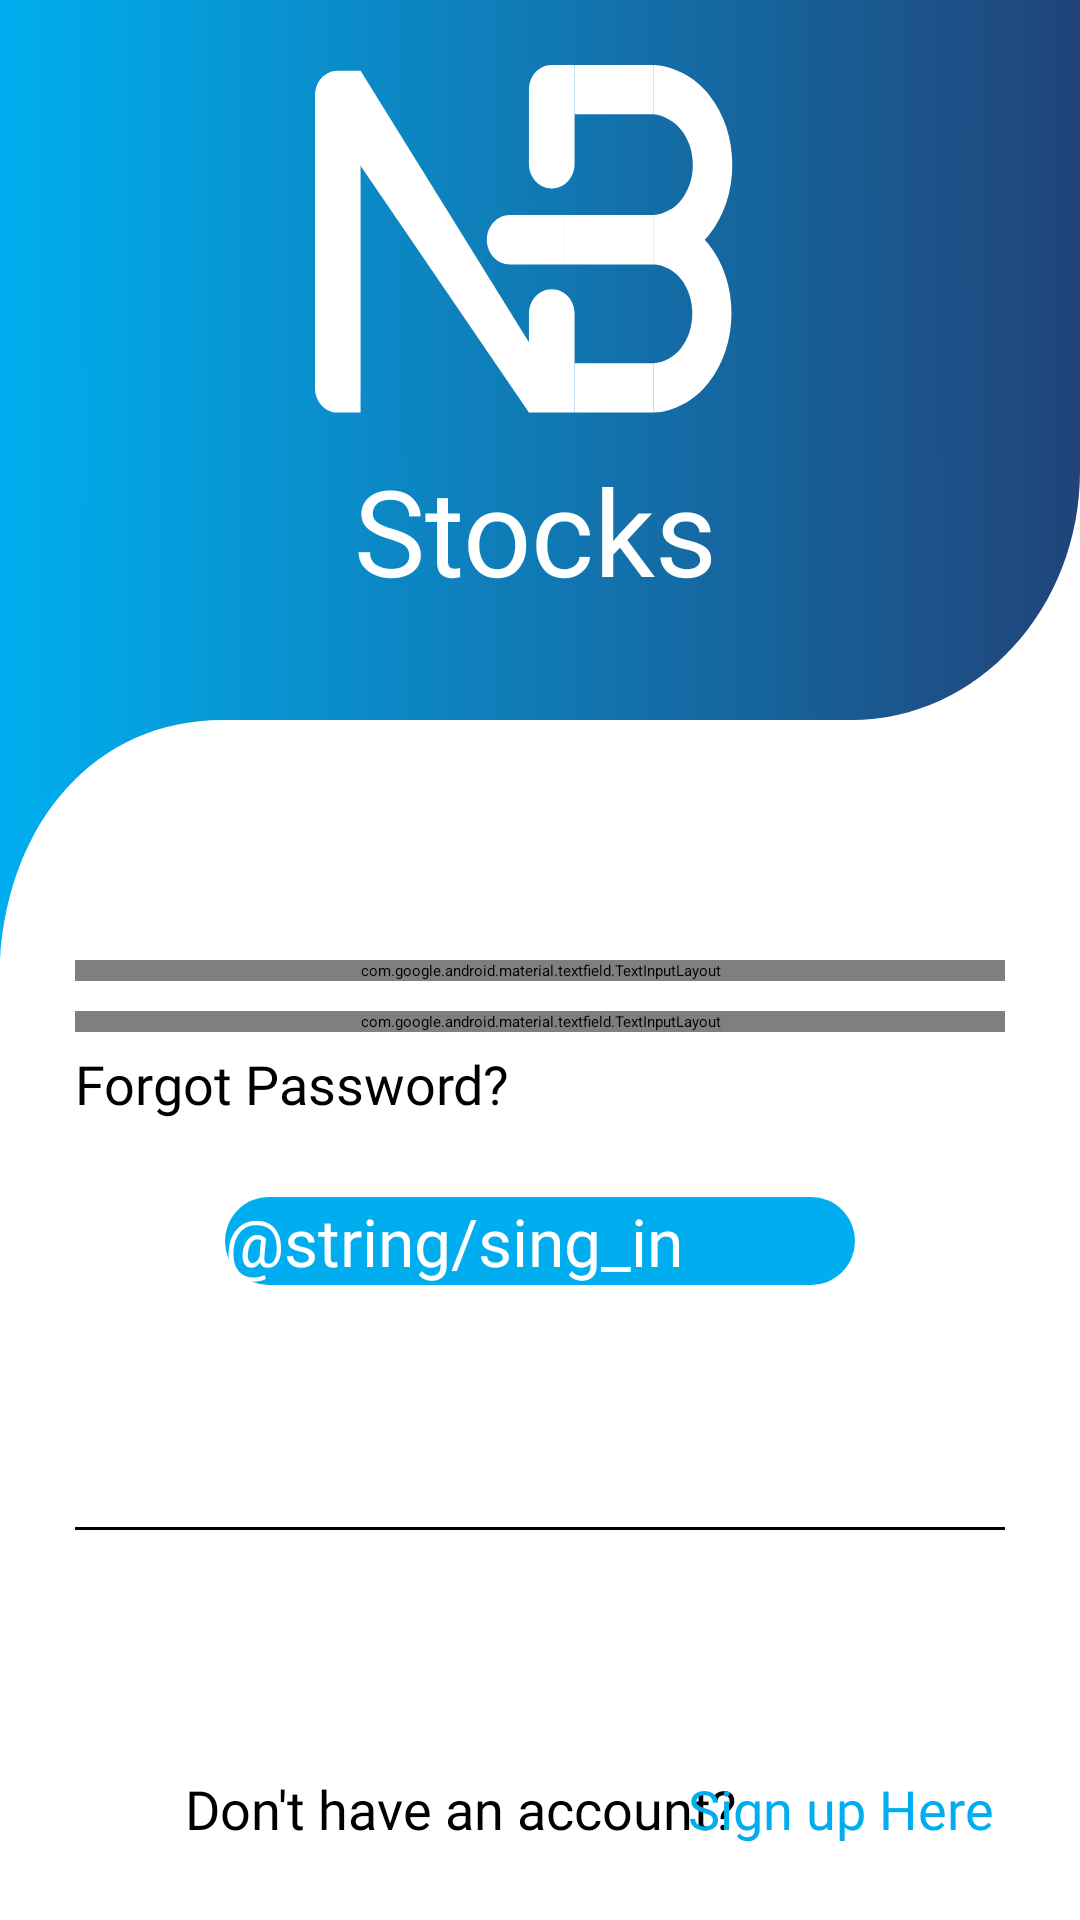

Produce the Android XML layout that renders to this screen, including the resource entries it uses.
<!-- AndroidManifest.xml: application theme Theme.App.Starting -->
<!-- res/layout/log_in_fragment.xml -->
<?xml version="1.0" encoding="utf-8"?>
<androidx.constraintlayout.widget.ConstraintLayout xmlns:android="http://schemas.android.com/apk/res/android"
    xmlns:app="http://schemas.android.com/apk/res-auto"
    xmlns:tools="http://schemas.android.com/tools"
    android:layout_width="match_parent"
    android:layout_height="match_parent">

    <View
        android:id="@+id/view"
        android:layout_width="match_parent"
        android:layout_height="320dp"
        android:background="@drawable/header"
        app:layout_constraintEnd_toEndOf="parent"
        app:layout_constraintStart_toStartOf="parent"
        app:layout_constraintTop_toTopOf="parent" />

    <View
        android:id="@+id/view2"
        android:layout_width="150dp"
        android:layout_height="130dp"
        android:layout_marginTop="15dp"
        android:background="@drawable/nb_logo"
        app:layout_constraintBottom_toBottomOf="@+id/view"
        app:layout_constraintEnd_toEndOf="parent"
        app:layout_constraintStart_toStartOf="parent"
        app:layout_constraintTop_toTopOf="parent"
        app:layout_constraintVertical_bias="0.0" />

    <androidx.appcompat.widget.AppCompatTextView
        android:layout_width="wrap_content"
        android:layout_height="wrap_content"
        android:layout_marginTop="5dp"
        android:fontFamily="@font/bpg_nino_mtavruli_normal"
        android:text="@string/stocks"
        android:textColor="@color/white"
        android:textSize="40sp"
        app:layout_constraintEnd_toEndOf="@+id/view2"
        app:layout_constraintHorizontal_bias="0.45"
        app:layout_constraintStart_toStartOf="@+id/view2"
        app:layout_constraintTop_toBottomOf="@+id/view2" />


    <com.google.android.material.textfield.TextInputLayout
        android:id="@+id/nameInputLayout"
        style="@style/Widget.MaterialComponents.TextInputLayout.OutlinedBox"
        android:layout_width="match_parent"
        android:layout_height="wrap_content"
        android:layout_marginStart="25dp"
        android:layout_marginEnd="25dp"
        android:hint="@string/email"
        app:boxStrokeColor="#00AEEF"
        app:endIconMode="clear_text"
        app:layout_constraintEnd_toEndOf="parent"
        app:layout_constraintStart_toStartOf="parent"
        app:layout_constraintTop_toBottomOf="@+id/view"
        app:startIconDrawable="@drawable/ic_baseline_email_24"
        app:startIconTint="#00AEEF">

        <com.google.android.material.textfield.TextInputEditText
            android:id="@+id/etEmail"
            android:layout_width="match_parent"
            android:layout_height="wrap_content"
            android:fontFamily="@font/bpg_nino_mtavruli_normal"
            android:textSize="20sp" />
    </com.google.android.material.textfield.TextInputLayout>

    <com.google.android.material.textfield.TextInputLayout
        android:id="@+id/InputLayout"
        style="@style/Widget.MaterialComponents.TextInputLayout.OutlinedBox"
        android:layout_width="match_parent"
        android:layout_height="wrap_content"
        android:layout_marginStart="25dp"
        android:layout_marginTop="10dp"
        android:layout_marginEnd="25dp"
        android:hint="@string/password"
        app:boxStrokeColor="#00AEEF"
        app:endIconMode="password_toggle"
        app:layout_constraintEnd_toEndOf="parent"
        app:layout_constraintStart_toStartOf="parent"
        app:layout_constraintTop_toBottomOf="@+id/nameInputLayout"
        app:startIconDrawable="@drawable/ic_baseline_lock_24"
        app:startIconTint="#00AEEF">

        <com.google.android.material.textfield.TextInputEditText
            android:id="@+id/etPassword"
            android:layout_width="match_parent"
            android:layout_height="wrap_content"
            android:fontFamily="@font/bpg_nino_mtavruli_normal"
            android:textSize="20sp" />
    </com.google.android.material.textfield.TextInputLayout>

    <androidx.appcompat.widget.AppCompatButton
        android:id="@+id/btnSignIn"
        android:layout_width="match_parent"
        android:layout_height="wrap_content"
        android:layout_marginStart="75dp"
        android:layout_marginTop="55dp"
        android:layout_marginEnd="75dp"
        android:background="@drawable/sign_in_background"
        android:fontFamily="@font/bpg_nino_mtavruli_normal"
        android:text="@string/sing_in"
        android:textAllCaps="false"
        android:textColor="@color/white"
        android:textSize="22sp"
        app:layout_constraintEnd_toEndOf="parent"
        app:layout_constraintStart_toStartOf="parent"
        app:layout_constraintTop_toBottomOf="@+id/InputLayout" />

    <View
        android:id="@+id/view3"
        android:layout_width="match_parent"
        android:layout_height="1dp"
        android:layout_marginStart="25dp"
        android:layout_marginEnd="25dp"
        android:background="@color/black"
        app:layout_constraintBottom_toTopOf="@+id/textView"
        app:layout_constraintEnd_toEndOf="parent"
        app:layout_constraintStart_toStartOf="parent"
        app:layout_constraintTop_toBottomOf="@+id/btnSignIn" />

    <androidx.appcompat.widget.AppCompatTextView
        android:id="@+id/textView"
        android:layout_width="wrap_content"
        android:layout_height="wrap_content"
        android:layout_marginBottom="25dp"
        android:fontFamily="@font/bpg_nino_mtavruli_normal"
        android:text="@string/don_t_have_an_account"
        android:textColor="@color/black"
        android:textSize="18sp"
        app:layout_constraintBottom_toBottomOf="parent"
        app:layout_constraintEnd_toEndOf="parent"
        app:layout_constraintHorizontal_bias="0.35"
        app:layout_constraintStart_toStartOf="parent" />

    <androidx.appcompat.widget.AppCompatTextView
        android:id="@+id/tvSignUpHere"
        android:layout_width="wrap_content"
        android:layout_height="wrap_content"
        android:layout_marginEnd="45dp"
        android:fontFamily="@font/bpg_nino_mtavruli_normal"
        android:text="@string/sign_up_here"
        android:textColor="#00AEEF"
        android:textSize="18sp"
        app:layout_constraintBottom_toBottomOf="@+id/textView"
        app:layout_constraintEnd_toEndOf="parent"
        app:layout_constraintStart_toEndOf="@+id/textView"
        app:layout_constraintTop_toTopOf="@+id/textView" />

    <androidx.appcompat.widget.AppCompatTextView
        android:id="@+id/tvForgotPassword"
        android:layout_width="wrap_content"
        android:layout_height="wrap_content"
        android:layout_marginTop="5dp"
        android:fontFamily="@font/bpg_nino_mtavruli_normal"
        android:text="Forgot Password?"
        android:textColor="@color/black"
        android:textSize="18sp"
        app:layout_constraintStart_toStartOf="@+id/InputLayout"
        app:layout_constraintTop_toBottomOf="@+id/InputLayout" />

</androidx.constraintlayout.widget.ConstraintLayout>
<!-- resources referenced by this layout -->
<resources>
  <color name="black">#FF000000</color>
  <color name="white">#FFFFFF</color>
  <!-- drawable header (drawable) -->
  <vector xmlns:android="http://schemas.android.com/apk/res/android"
      xmlns:aapt="http://schemas.android.com/aapt"
      android:width="260dp"
      android:height="212dp"
      android:viewportWidth="260"
      android:viewportHeight="212">
    <path
        android:pathData="M260,0H0V159V212C2,181.5 23,159 53.5,159H205C235.38,159 260,134.38 260,104V0Z">
      <aapt:attr name="android:fillColor">
        <gradient 
            android:startX="0"
            android:startY="95"
            android:endX="260"
            android:endY="94.5"
            android:type="linear">
          <item android:offset="0" android:color="#FF00AEEF"/>
          <item android:offset="1" android:color="#FF204479"/>
        </gradient>
      </aapt:attr>
    </path>
  </vector>
  <!-- drawable sign_in_background (drawable) -->
  <?xml version="1.0" encoding="utf-8"?>
  <shape xmlns:android="http://schemas.android.com/apk/res/android" android:shape="rectangle">
  
      <solid android:color="#00AEEF"/>
      <corners android:radius="25dp"/>
  
  </shape>
  <string name="don_t_have_an_account">Don\'t have an account?   </string>
  <string name="email">Email</string>
  <string name="password">Password</string>
  <string name="sign_up_here">Sign up Here</string>
  <string name="stocks">Stocks</string>
  <style name="Theme.App.Starting" parent="Theme.SplashScreen">
          <item name="windowSplashScreenBackground">@color/lightBlue</item>
          <item name="windowSplashScreenAnimatedIcon">@drawable/ic_splash_screen</item>
          <item name="splashScreenIconSize">300dp</item>
          <item name="postSplashScreenTheme">@style/Theme.NBStocks</item>
      </style>
  <color name="lightBlue">#00AEEF</color>
  <style name="Theme.NBStocks" parent="Theme.MaterialComponents.DayNight.DarkActionBar">
          
          <item name="background">@color/white</item>
          <item name="actionModeBackground">@color/lightGreyVariant</item>
          <item name="colorPrimary">@color/lightBlue</item>
          <item name="colorPrimaryVariant">@color/lightBlueVariant</item>
          <item name="colorOnPrimary">@color/lightGrey</item>
          <item name="colorOnPrimaryContainer">@color/lightGreyVariant</item>
          
          <item name="colorSecondary">@color/darkBlue</item>
          <item name="colorSecondaryVariant">@color/darkBlueVariant</item>
          <item name="colorOnSecondary">@color/darkGrey</item>
          <item name="colorOnSecondaryContainer">@color/darkGreyVariant</item>
          
          <item name="android:statusBarColor">@color/black</item>
          
          <item name="colorError">@color/red_light</item>
          <item name="colorOnError">@color/green_light</item>
      </style>
  <!-- drawable ic_logo_3d (drawable) -->
  <?xml version="1.0" encoding="utf-8"?>
  <layer-list xmlns:android="http://schemas.android.com/apk/res/android">
      <item
          android:gravity="center"
          android:top="2dp"
          android:right="2dp"
          android:drawable="@drawable/ic_logo_dark" />
      <item
          android:gravity="center"
          android:bottom="2dp"
          android:left="2dp"
          android:drawable="@drawable/ic_logo" />
  </layer-list>
  <color name="darkGreyVariant">#5A5A5A</color>
  <color name="lightGreyVariant">#AFAFAF</color>
  <color name="lightBlueVariant">#006A91</color>
  <color name="lightGrey">#F2F2F2</color>
  <color name="darkBlue">#204479</color>
  <color name="darkBlueVariant">#162E50</color>
  <color name="darkGrey">#272529</color>
  <color name="red_light">#FFFF4444</color>
  <color name="green_light">#FF99CC00</color>
</resources>
